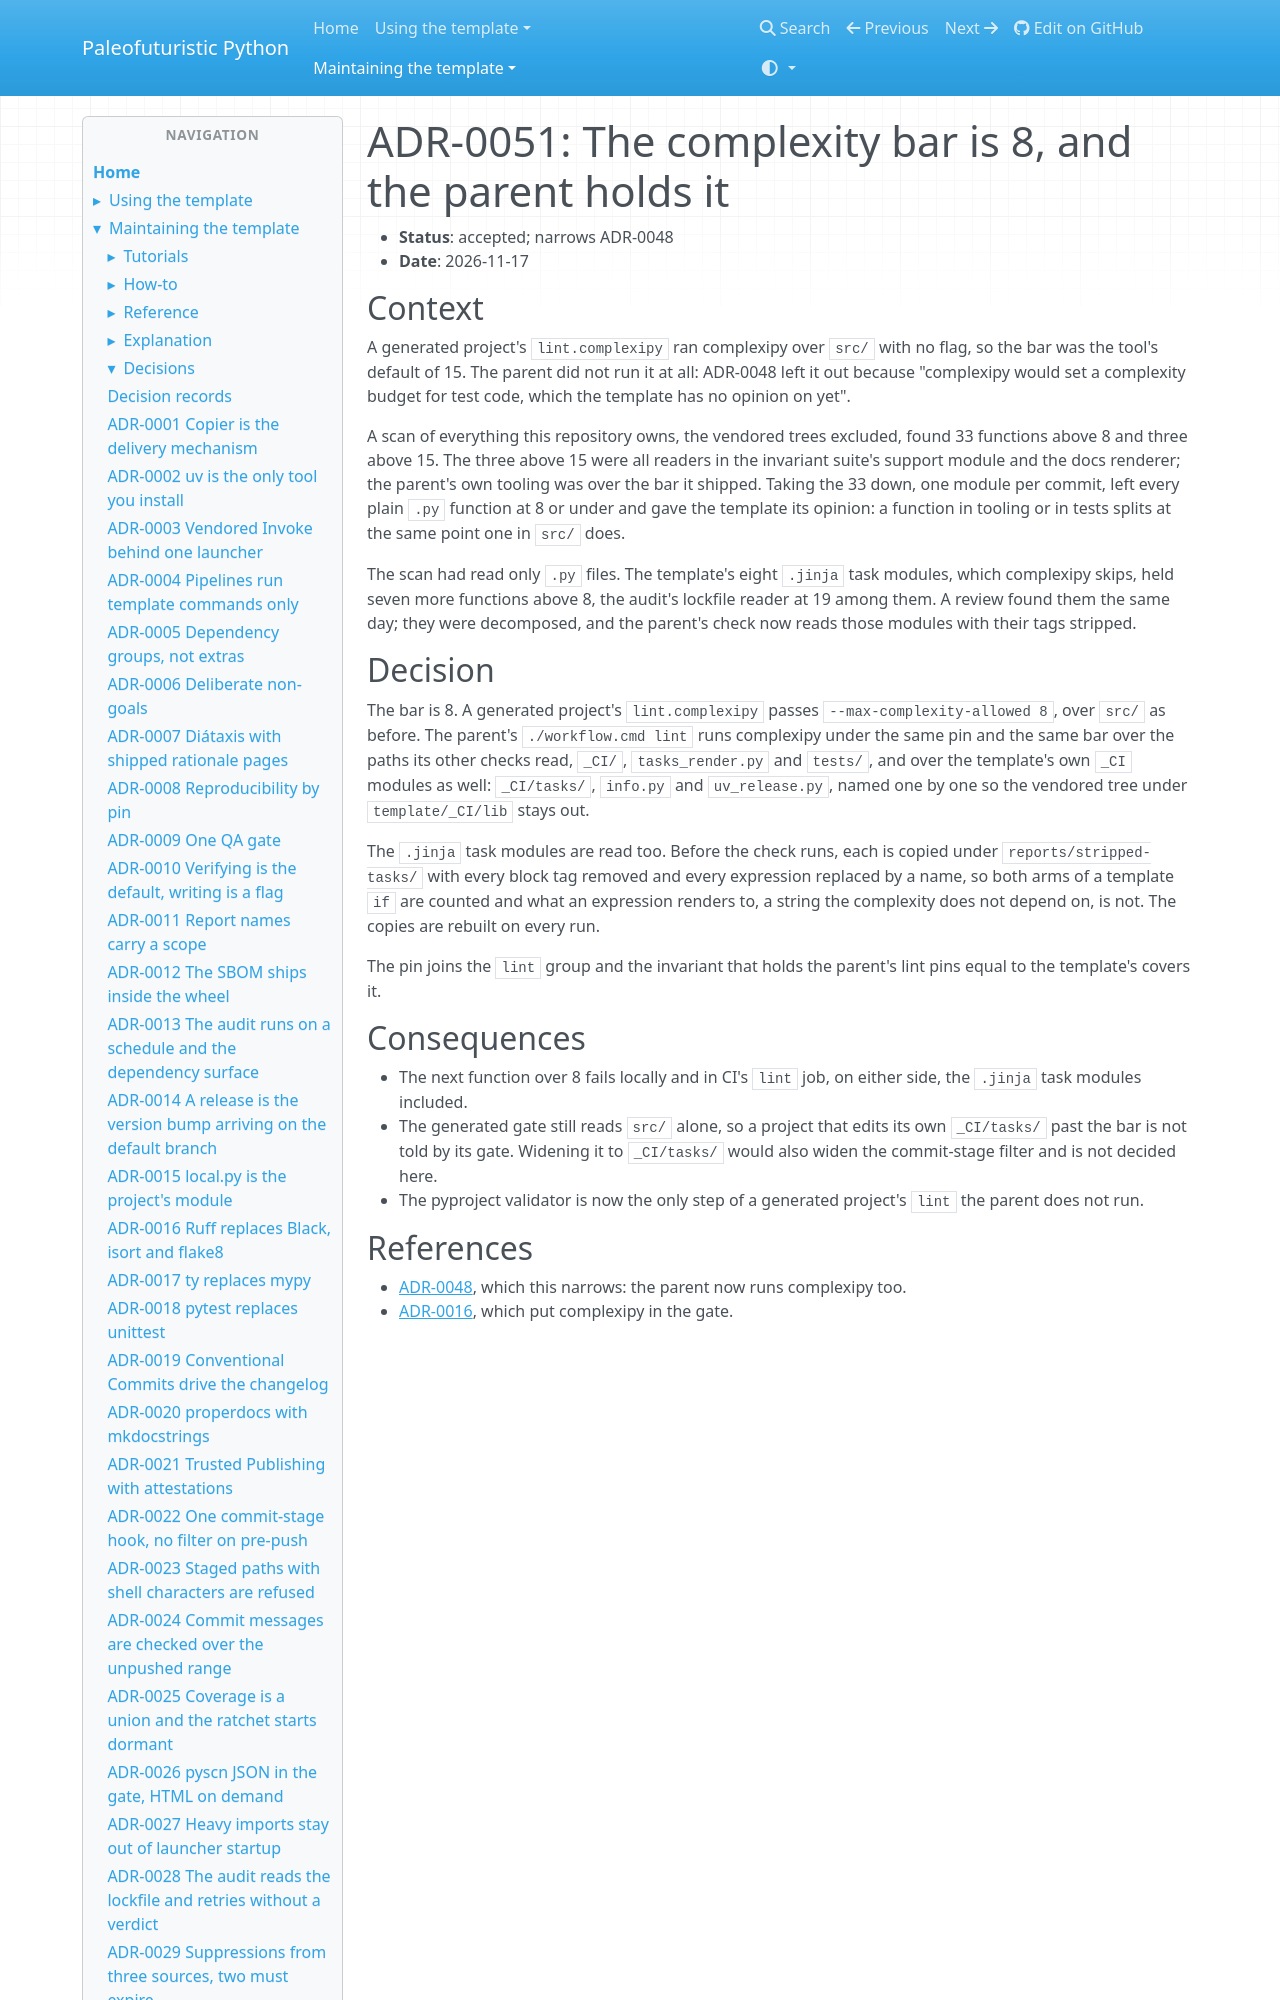

repository: costastf/paleofuturistic_python · page: maintaining/decisions/0051-the-complexity-bar-is-8-and-the-parent-holds-it.html · generator: mkdocs

# ADR-0051: The complexity bar is 8, and the parent holds it

- **Status**: accepted; narrows ADR-0048
- **Date**: 2026-11-17

## Context

A generated project's `lint.complexipy` ran complexipy over `src/` with no flag, so the bar
was the tool's default of 15. The parent did not run it at all: ADR-0048 left it out because
"complexipy would set a complexity budget for test code, which the template has no opinion on
yet".

A scan of everything this repository owns, the vendored trees excluded, found 33 functions
above 8 and three above 15. The three above 15 were all readers in the invariant suite's
support module and the docs renderer; the parent's own tooling was over the bar it shipped.
Taking the 33 down, one module per commit, left every plain `.py` function at 8 or under and
gave the template its opinion: a function in tooling or in tests splits at the same point one
in `src/` does.
